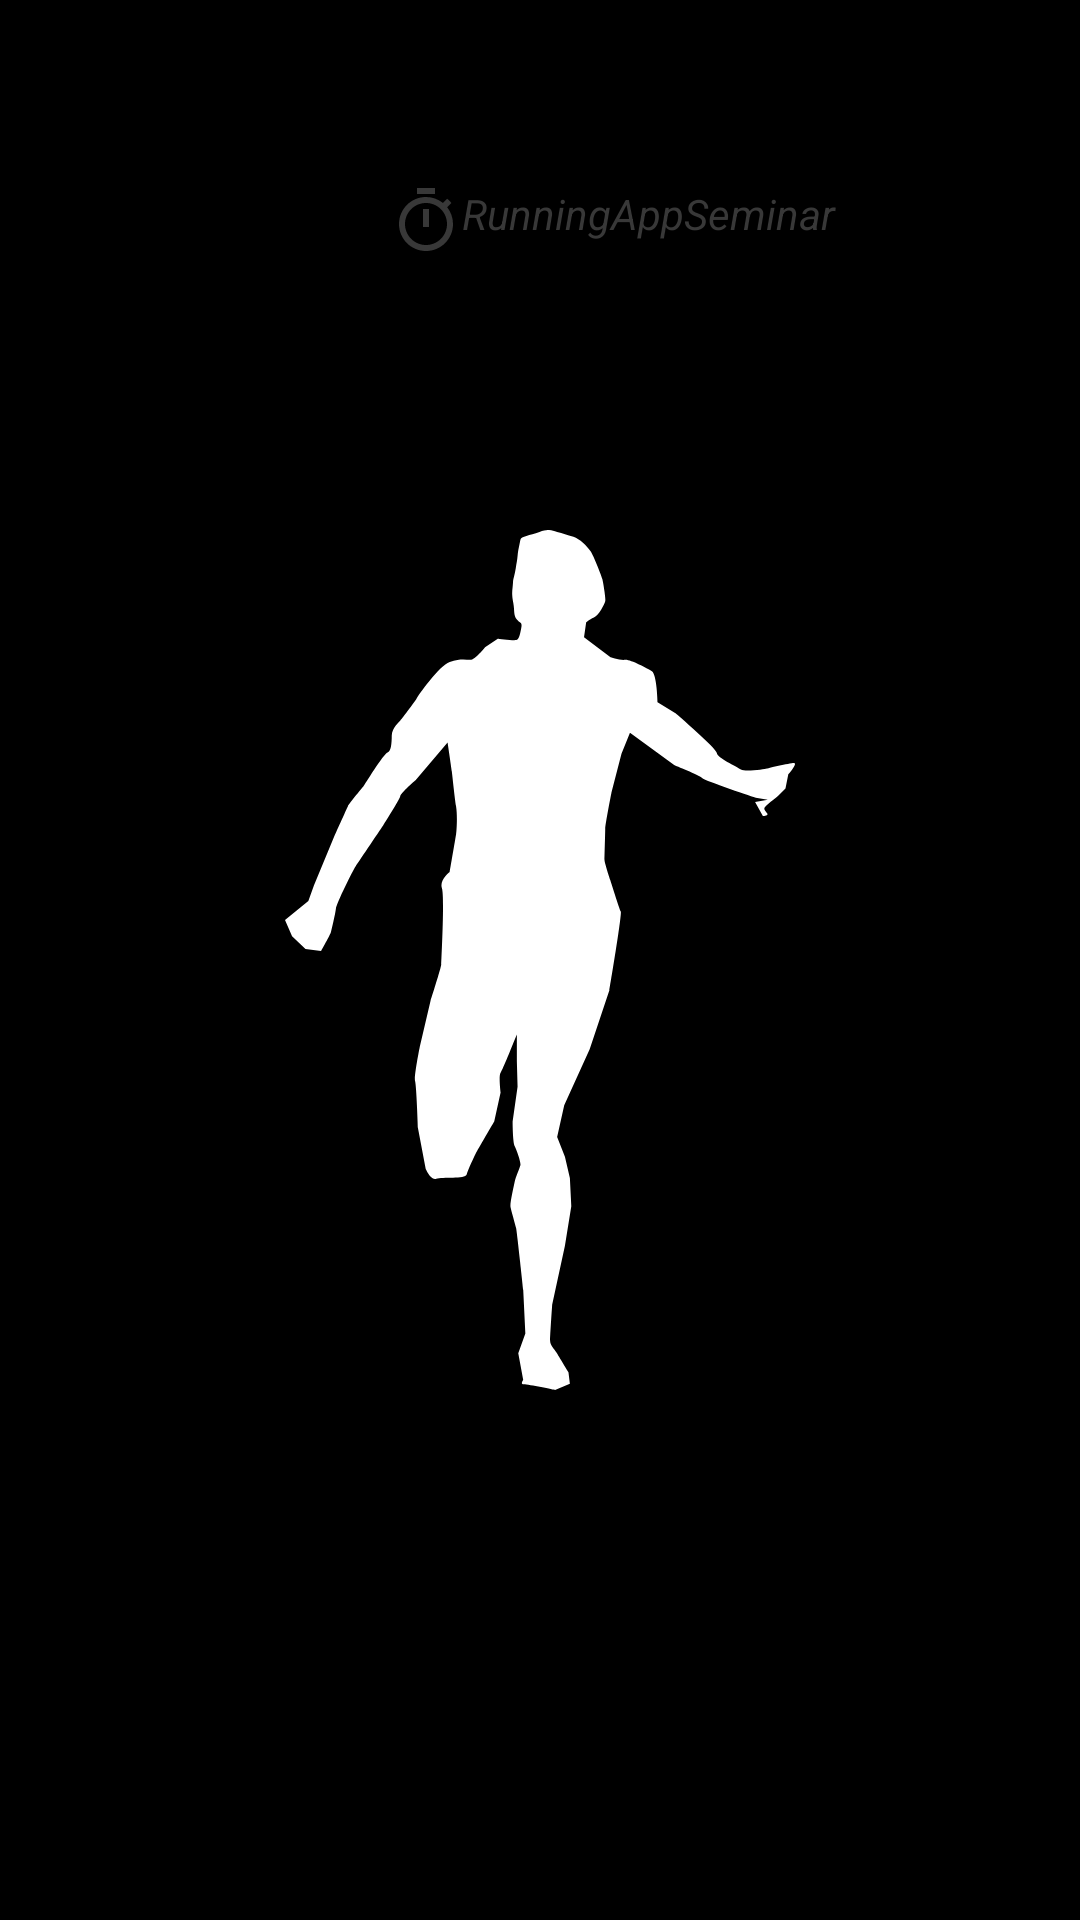

Produce the Android XML layout that renders to this screen, including the resource entries it uses.
<!-- AndroidManifest.xml: application theme splashScreenTheme -->
<!-- res/layout/running_item_row.xml -->
<?xml version="1.0" encoding="utf-8"?>
<LinearLayout xmlns:android="http://schemas.android.com/apk/res/android"
    android:layout_width="match_parent"
    android:layout_height="wrap_content"
    android:orientation="horizontal"
    android:id="@+id/linearItemExcersiseLayout">

    <FrameLayout
        android:layout_marginHorizontal="15dp"
        android:layout_marginVertical="10dp"
        android:layout_width="wrap_content"
        android:layout_height="wrap_content">

        <ImageView
        android:id="@+id/imageViewActivityItem"
        android:scaleType="centerCrop"
        android:src="@drawable/activity_background"
        android:layout_width="100dp"
        android:layout_height="100dp"/>
        <ImageView
            android:layout_gravity="end"
            android:id="@+id/imageViewCompleted"
            android:background="@color/black"
            android:src="@drawable/ic_check"
            android:layout_width="wrap_content"
            android:layout_height="wrap_content"/>
    </FrameLayout>

    <LinearLayout
        android:layout_marginEnd="15dp"
        android:layout_marginTop="20dp"
        android:orientation="vertical"
        android:layout_width="match_parent"
        android:layout_height="wrap_content">

        <TextView
            android:id="@+id/textViewActivityItemName"
            android:textSize="16sp"
            android:textColor="@color/black"
            android:textStyle="bold"
            android:text="@string/app_name"
            android:layout_width="match_parent"
            android:layout_height="wrap_content"/>
        <TextView
            android:id="@+id/textViewActivityItemTimeSum"
            android:textColor="@color/grey_300"
            android:drawableStart="@drawable/ic_timer"
            android:layout_marginTop="20dp"
            android:textSize="14sp"
            android:textStyle="italic"
            android:text="@string/app_name"
            android:layout_width="match_parent"
            android:layout_height="wrap_content"/>
    </LinearLayout>


</LinearLayout>
<!-- resources referenced by this layout -->
<resources>
  <color name="black">#FF000000</color>
  <color name="grey_300">#383838</color>
  <!-- drawable ic_timer (drawable) -->
  <vector android:height="24dp" android:tint="#383838"
      android:viewportHeight="24" android:viewportWidth="24"
      android:width="24dp" xmlns:android="http://schemas.android.com/apk/res/android">
      <path android:fillColor="@android:color/white" android:pathData="M15,1L9,1v2h6L15,1zM11,14h2L13,8h-2v6zM19.03,7.39l1.42,-1.42c-0.43,-0.51 -0.9,-0.99 -1.41,-1.41l-1.42,1.42C16.07,4.74 14.12,4 12,4c-4.97,0 -9,4.03 -9,9s4.02,9 9,9 9,-4.03 9,-9c0,-2.12 -0.74,-4.07 -1.97,-5.61zM12,20c-3.87,0 -7,-3.13 -7,-7s3.13,-7 7,-7 7,3.13 7,7 -3.13,7 -7,7z"/>
  </vector>
  <string name="app_name">RunningAppSeminar</string>
  <style name="splashScreenTheme" parent="Theme.MaterialComponents.DayNight.NoActionBar">
          <item name="android:windowBackground">@drawable/splash_image</item>
          <item name="android:statusBarColor">@color/black</item>
      </style>
  <!-- drawable splash_image (drawable) -->
  <?xml version="1.0" encoding="utf-8"?>
  <layer-list xmlns:android="http://schemas.android.com/apk/res/android">
  
      <item android:drawable="@color/black"/>
      <item android:drawable="@drawable/ic_logo"
          android:gravity="center"/>
  </layer-list>
  <!-- drawable ic_logo: vector/xml drawable (drawable, 3264 chars, omitted) -->
</resources>
